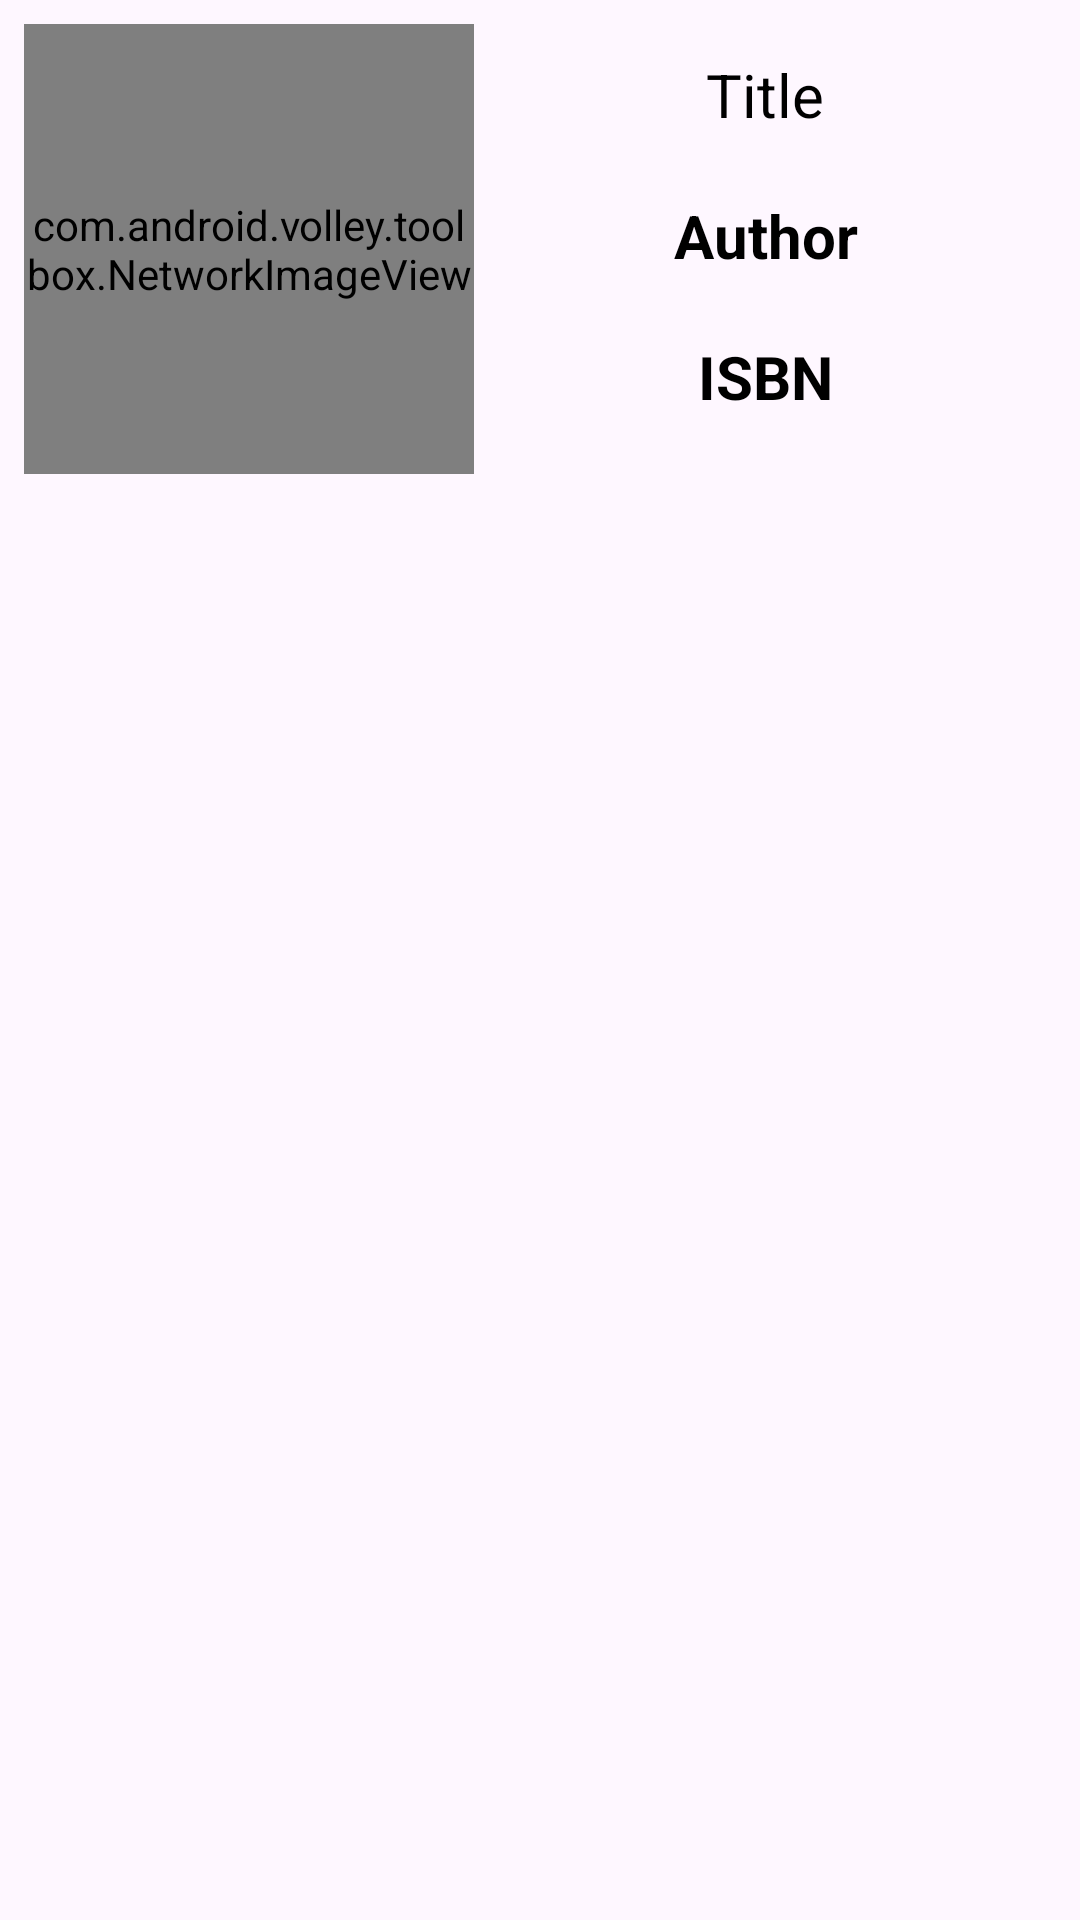

Android layout source for this screen:
<!-- AndroidManifest.xml: application theme Theme.ReadingList -->
<!-- res/layout/search_result.xml -->
<?xml version="1.0" encoding="utf-8"?>
<RelativeLayout xmlns:android="http://schemas.android.com/apk/res/android"
    android:layout_width="match_parent"
    android:layout_height="match_parent"
    android:padding="8dp">

    
    <com.android.volley.toolbox.NetworkImageView
        android:id="@+id/book_cover"
        android:layout_width="150dp"
        android:layout_height="150dp"/>

    <LinearLayout
        android:layout_width="match_parent"
        android:layout_height="wrap_content"
        android:layout_toEndOf="@id/book_cover"
        android:orientation="vertical">


        
        <TextView
            android:id="@+id/title"
            android:layout_width="match_parent"
            android:layout_height="wrap_content"
            android:layout_margin="10dp"
            android:gravity="center_horizontal"
            android:text="Title"
            android:textColor="@color/black"
            android:textSize="20dp" />

        
        <TextView
            android:id="@+id/author"
            android:layout_width="match_parent"
            android:layout_height="wrap_content"
            android:textColor="@color/black"
            android:gravity="center_horizontal"

            android:textSize="20dp"
            android:text="Author"
            android:textStyle="bold"
            android:layout_margin="10dp" />

        
        <TextView
            android:id="@+id/isbn"
            android:layout_width="match_parent"
            android:layout_height="wrap_content"
            android:textColor="@color/black"
            android:textSize="20dp"
            android:gravity="center_horizontal"

            android:text="ISBN"
            android:textStyle="bold"
            android:layout_margin="10dp"
            android:layout_marginLeft="1dp" />

    </LinearLayout>

</RelativeLayout>
<!-- resources referenced by this layout -->
<resources>
  <color name="black">#FF000000</color>
  <style name="Theme.ReadingList" parent="Base.Theme.ReadingList" />
  <style name="Base.Theme.ReadingList" parent="Theme.Material3.DayNight.NoActionBar">
          
          
      </style>
</resources>
